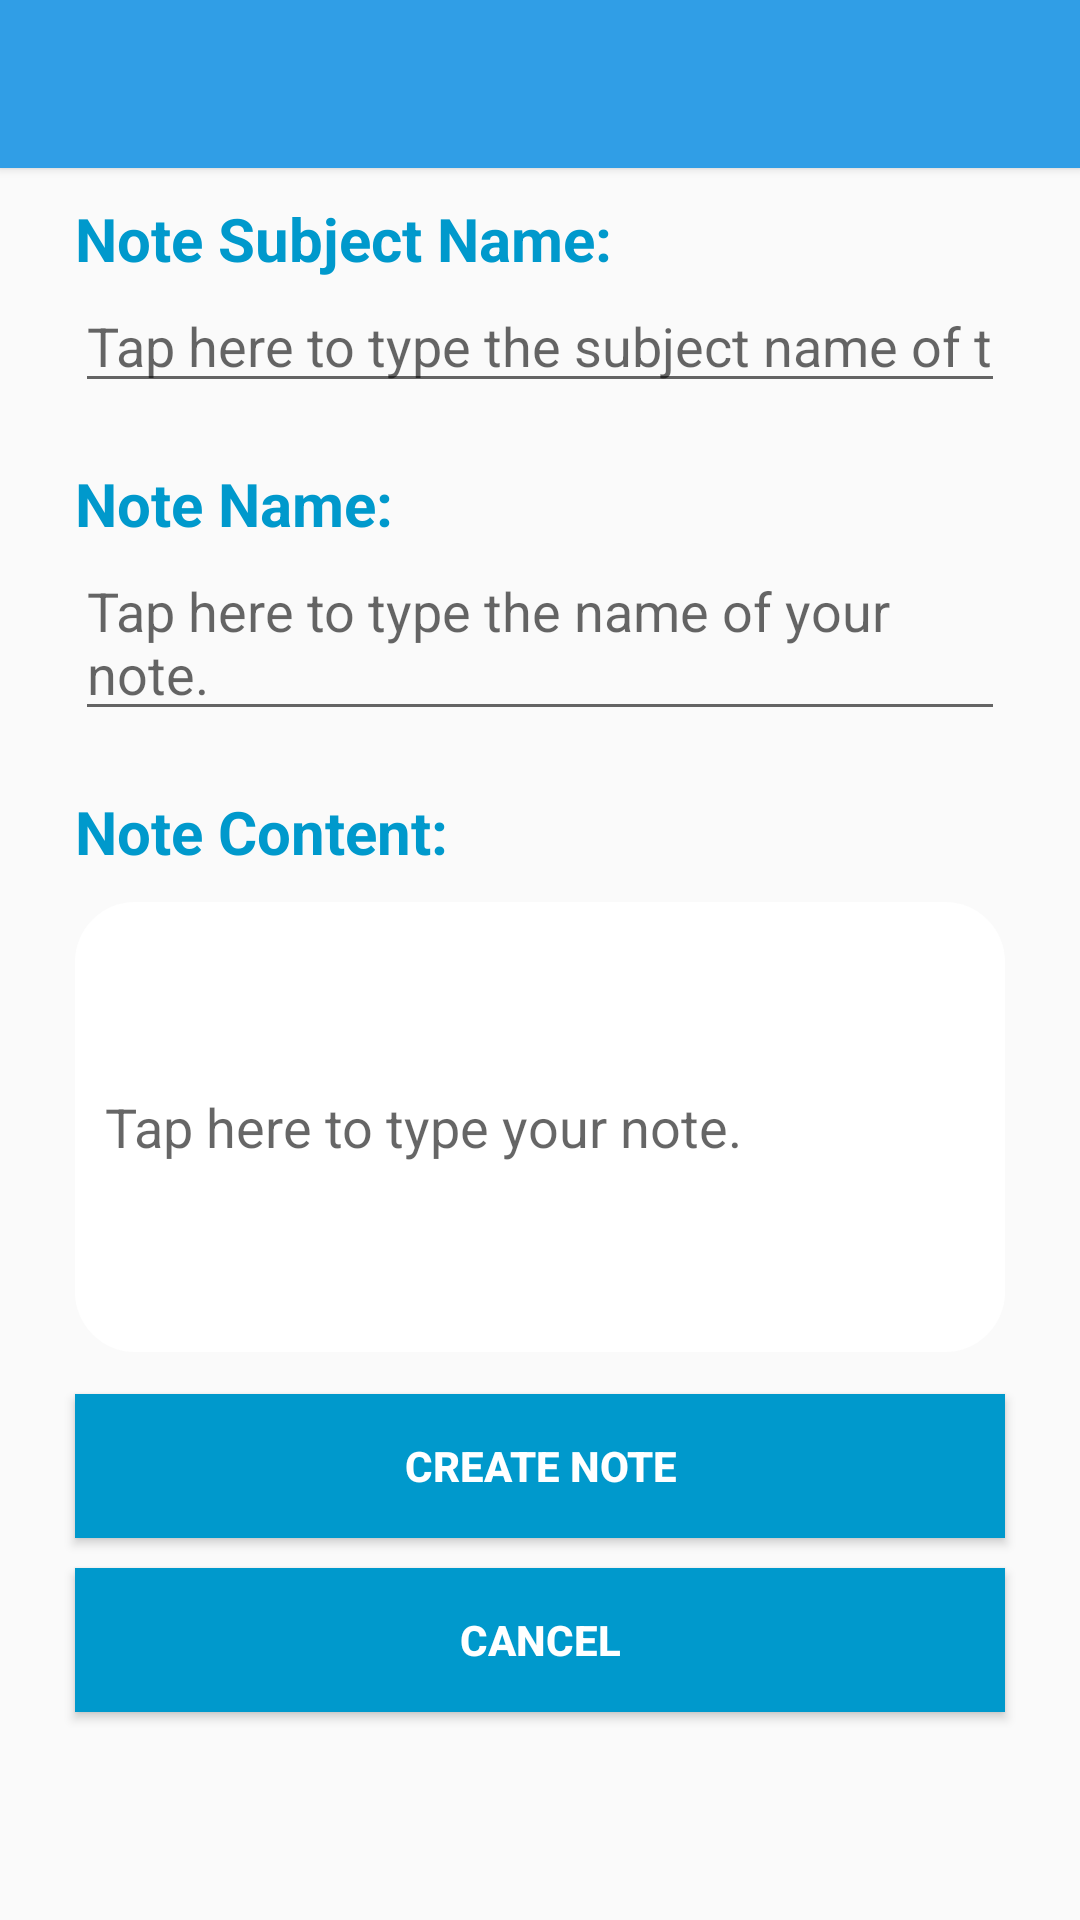

Android layout source for this screen:
<!-- AndroidManifest.xml: application theme AppTheme -->
<!-- res/layout/create_note.xml -->
<android.support.v4.widget.DrawerLayout
    xmlns:android="http://schemas.android.com/apk/res/android"
    android:id="@+id/drawer_layout"
    android:layout_width="match_parent"
    android:layout_height="match_parent">

    <ScrollView xmlns:android="http://schemas.android.com/apk/res/android"
        android:layout_width="fill_parent"
        android:layout_height="wrap_content"
        android:scrollbars="vertical"
        android:fillViewport="true" >

        <LinearLayout
            android:layout_width="match_parent"
            android:layout_height="wrap_content"
            android:orientation="vertical">

            <include
                android:id="@+id/tool_bar"
                layout="@layout/tool_bar"
                android:layout_height="wrap_content"
                android:layout_width="match_parent">
            </include>

            <TextView
                android:id="@+id/subjectNameHeader"
                android:layout_width="wrap_content"
                android:layout_height="wrap_content"
                android:layout_marginTop="10dp"
                android:layout_marginStart="25dp"
                android:layout_marginEnd="25dp"
                android:text="@string/subjectNameHeader"
                android:textSize="20sp"
                android:textStyle="bold"
                android:textColor="@android:color/holo_blue_dark"/>

            <EditText
                android:id="@+id/subjectNameText"
                android:layout_width="match_parent"
                android:layout_height="wrap_content"
                android:layout_marginStart="25dp"
                android:layout_marginEnd="25dp"
                android:inputType="textAutoCorrect"
                android:maxLines="1"
                android:scrollbars="horizontal"
                android:hint="@string/subjectNameHint"
                android:shadowColor="@android:color/holo_blue_dark"
                android:shadowDx="2"
                android:shadowDy="4"/>

            <TextView
                android:id="@+id/noteNameHeader"
                android:layout_width="wrap_content"
                android:layout_height="wrap_content"
                android:layout_marginTop="20dp"
                android:layout_marginStart="25dp"
                android:text="@string/noteNameHeader"
                android:textSize="20sp"
                android:textStyle="bold"
                android:textColor="@android:color/holo_blue_dark"/>

            <EditText
                android:id="@+id/noteNameText"
                android:layout_width="match_parent"
                android:layout_height="wrap_content"
                android:layout_marginStart="25dp"
                android:layout_marginEnd="25dp"
                android:inputType="textMultiLine"
                android:maxLines="3"
                android:scrollbars="vertical"
                android:hint="@string/noteNameHint"
                android:shadowColor="@android:color/holo_blue_dark"
                android:shadowDx="2"
                android:shadowDy="4"/>

            <TextView
                android:id="@+id/NoteTextHeader"
                android:layout_width="wrap_content"
                android:layout_height="wrap_content"
                android:layout_marginTop="20dp"
                android:layout_marginStart="25dp"
                android:layout_marginEnd="25dp"
                android:text="@string/noteTextHeader"
                android:textSize="20sp"
                android:textStyle="bold"
                android:textColor="@android:color/holo_blue_dark"/>

            <EditText
                android:id="@+id/noteEditBox"
                android:layout_width="match_parent"
                android:layout_height="150dp"
                android:layout_marginStart="25dp"
                android:layout_marginEnd="25dp"
                android:layout_marginTop="10dp"
                android:layout_marginBottom="14dp"
                android:background="@drawable/edit_note_background"
                android:padding="10dp"
                android:paddingLeft="5dp"
                android:paddingRight="5dp"
                android:ems="15"
                android:hint="@string/noteEditHint"
                android:scrollbars="vertical" >
            </EditText>

            <Button
                android:id="@+id/createNoteButton"
                android:layout_marginStart="25dp"
                android:layout_marginEnd="25dp"
                android:layout_width="match_parent"
                android:layout_height="wrap_content"
                android:text="@string/createNoteButton"
                android:layout_gravity="center_horizontal"
                android:background="@android:color/holo_blue_dark"
                android:textColor="@android:color/white"
                android:textStyle="bold"
                android:onClick="createNote"/>

            <Button
                android:id="@+id/cancelNoteButton"
                android:layout_marginTop="10dp"
                android:layout_marginBottom="5dp"
                android:layout_marginStart="25dp"
                android:layout_marginEnd="25dp"
                android:layout_width="match_parent"
                android:layout_height="wrap_content"
                android:text="@string/cancelNoteButton"
                android:layout_gravity="center_horizontal"
                android:background="@android:color/holo_blue_dark"
                android:textColor="@android:color/white"
                android:textStyle="bold"
                android:onClick="cancelNote"/>
        </LinearLayout>
    </ScrollView>

    
    <ListView
        android:id="@+id/navList"
        android:layout_width="200dp"
        android:layout_height="match_parent"
        android:layout_gravity="start"
        android:background="#ffeeeeee"/>

</android.support.v4.widget.DrawerLayout>
<!-- res/layout/tool_bar.xml (included above) -->
<?xml version="1.0" encoding="utf-8"?>
<android.support.v7.widget.Toolbar
    xmlns:android="http://schemas.android.com/apk/res/android"
    xmlns:app="http://schemas.android.com/apk/res-auto"
    android:id="@+id/tool_bar"
    android:layout_width="match_parent"
    android:layout_height="wrap_content"
    android:background="@color/ColorPrimary"
    app:theme="@style/ThemeOverlay.AppCompat.Dark.ActionBar"
        app:popupTheme="@style/ThemeOverlay.AppCompat.Light"
    android:elevation="2dp" >

</android.support.v7.widget.Toolbar>
<!-- resources referenced by this layout -->
<resources>
  <color name="ColorPrimary">#ff309ee6</color>
  <!-- drawable edit_note_background (drawable) -->
  <?xml version="1.0" encoding="utf-8"?>
  <shape xmlns:android="http://schemas.android.com/apk/res/android"
      android:shape="rectangle"
      android:padding="10dp" >
  
      <solid
          android:color="#FFFFFF" />
  
      <corners
          android:topLeftRadius="20dp"
          android:topRightRadius="20dp"
          android:bottomLeftRadius="20dp"
          android:bottomRightRadius="20dp"/>
  
  </shape>
  <string name="cancelNoteButton">Cancel</string>
  <string name="createNoteButton">Create Note</string>
  <string name="noteEditHint">Tap here to type your note.</string>
  <string name="noteNameHeader">Note Name:</string>
  <string name="noteNameHint">Tap here to type the name of your note.</string>
  <string name="noteTextHeader">Note Content:</string>
  <string name="subjectNameHeader">Note Subject Name:</string>
  <string name="subjectNameHint">Tap here to type the subject name of the note.</string>
  <style name="AppTheme" parent="Theme.AppCompat.Light.NoActionBar">
          
          <item name="colorPrimary">@color/ColorPrimary</item>
          <item name="colorPrimaryDark">@color/ColorPrimaryDark</item>
      </style>
  <color name="ColorPrimaryDark">#ff2063f5</color>
</resources>
